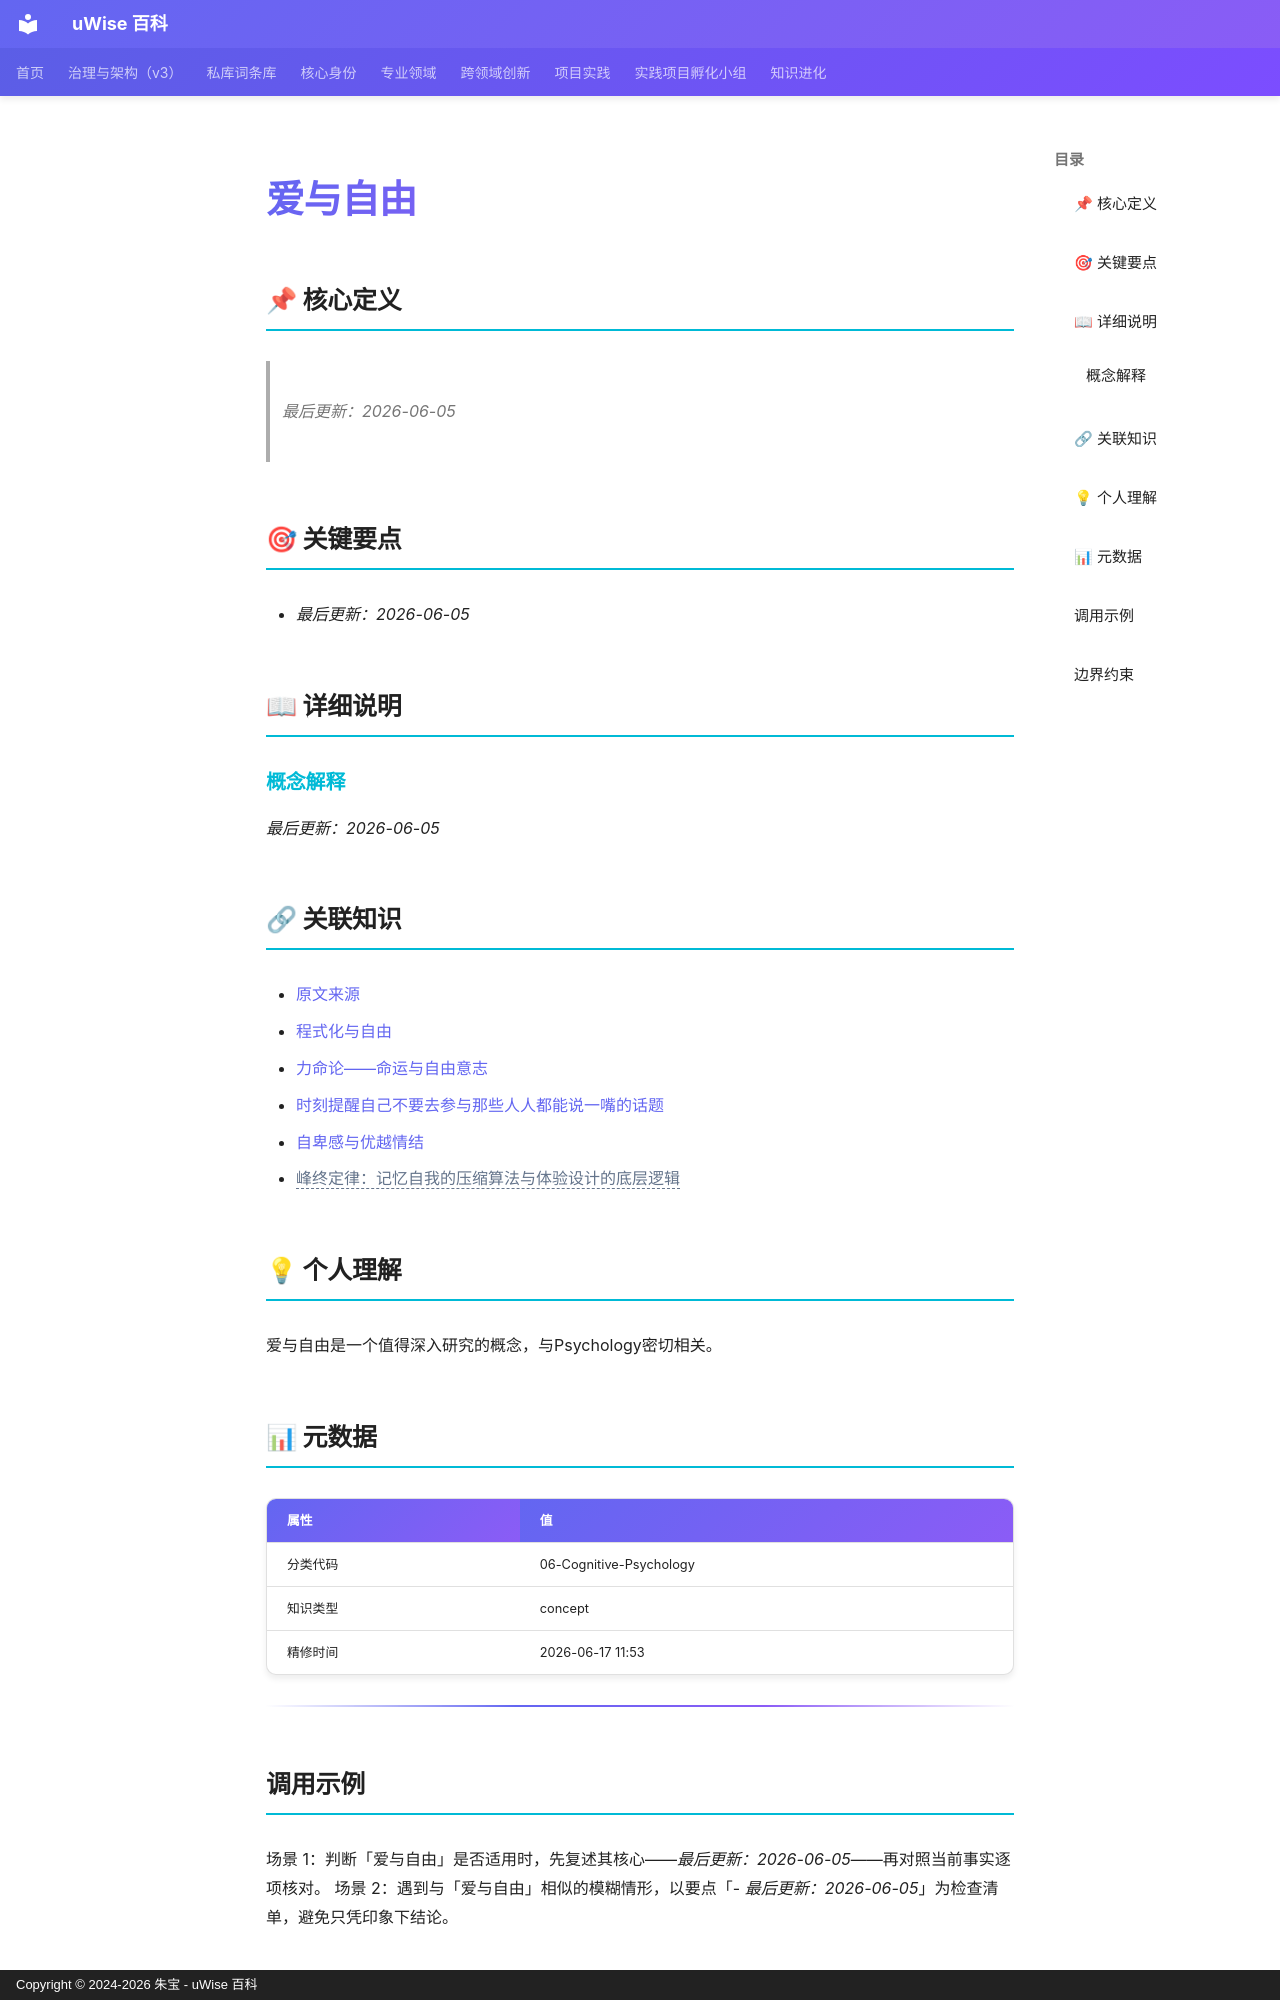

repository: zhubao315/uWise · page: vault-encyclopedia/md-1a9c6a48/index.html · generator: mkdocs · copyright: Copyright © 2024-2026 朱宝 - uWise 百科

---
title: "爱与自由"
description: "最后更新：2026-06-05"
---

# 爱与自由

## 📌 核心定义

> *最后更新：2026-06-05*
## 🎯 关键要点

- *最后更新：2026-06-05*

## 📖 详细说明

### 概念解释

*最后更新：2026-06-05*


## 🔗 关联知识

- [原文来源](../md-1a9c6a48/)
- [程式化与自由](../md-b14adbd5/)
- [力命论——命运与自由意志](../md-18150213/)
- [时刻提醒自己不要去参与那些人人都能说一嘴的话题](../md-036903f5/)
- [自卑感与优越情结](../md-cfaf1c6d/)
- <span class="uw-unresolved" data-target="峰终定律：记忆自我的压缩算法与体验设计的底层逻辑" title="未解析的双链目标：峰终定律：记忆自我的压缩算法与体验设计的底层逻辑">峰终定律：记忆自我的压缩算法与体验设计的底层逻辑</span>

## 💡 个人理解

爱与自由是一个值得深入研究的概念，与Psychology密切相关。
## 📊 元数据

| 属性 | 值 |
|------|-----|
| 分类代码 | 06-Cognitive-Psychology |
| 知识类型 | concept |
| 精修时间 | 2026-06-17 11:53 |

---

## 调用示例

场景 1：判断「爱与自由」是否适用时，先复述其核心——*最后更新：2026-06-05*——再对照当前事实逐项核对。
场景 2：遇到与「爱与自由」相似的模糊情形，以要点「- *最后更新：2026-06-05*」为检查清单，避免只凭印象下结论。
